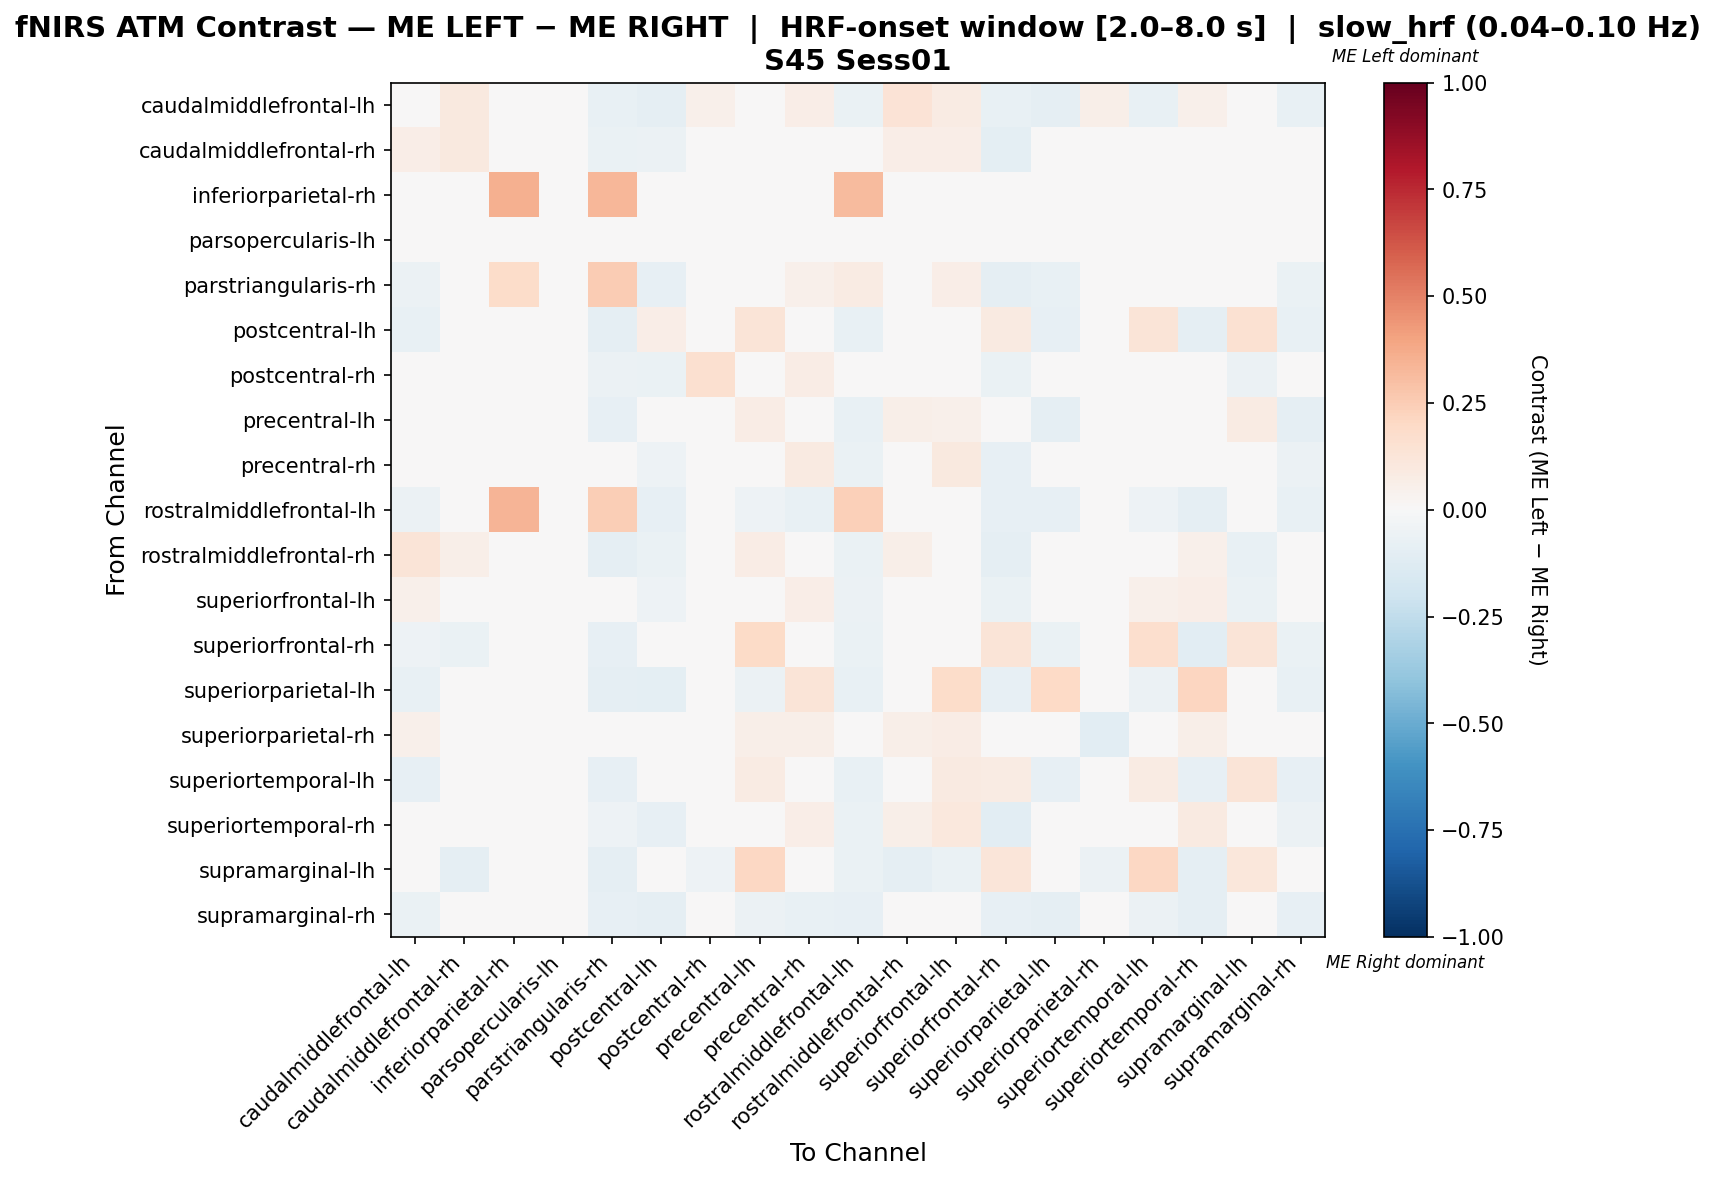

The data file committed next to this chart (first rows):
, caudalmiddlefrontal-lh, caudalmiddlefrontal-rh, inferiorparietal-rh, parsopercularis-lh, parstriangularis-rh, postcentral-lh, postcentral-rh, precentral-lh, precentral-rh, rostralmiddlefrontal-lh, rostralmiddlefrontal-rh, superiorfrontal-lh, superiorfrontal-rh, superiorparietal-lh, superiorparietal-rh, superiortemporal-lh, superiortemporal-rh, supramarginal-lh, supramarginal-rh
caudalmiddlefrontal-lh, 0.009165, 0.09424, 0.0, 0.0, -0.07778, -0.08889, 0.05066, -0.008489, 0.06483, -0.06667, 0.1387, 0.08029, -0.07778, -0.08889, 0.06156, -0.07037, 0.0535, 0.0, -0.07407
caudalmiddlefrontal-rh, 0.06398, 0.09803, 0.0, 0.0, -0.06773, -0.05578, -0.00762, 0.03472, 0.001263, -0.04781, 0.06296, 0.0625, -0.09562, -0.03586, 0.02915, 0.0263, 0.01515, -0.04781, -0.03586
inferiorparietal-rh, 0.0, 0.0, 0.3542, 0.0, 0.3333, 0.0, 0.0, 0.0, 0.0, 0.3125, 0.0, 0.0, 0.0, 0.0, 0.0, 0.0, 0.0, 0.0, 0.0
parsopercularis-lh, 0.0, 0.0, 0.0, 0.0, 0.0, 0.0, 0.0, 0.0, 0.0, 0.0, 0.0, 0.0, 0.0, 0.0, 0.0, 0.0, 0.0, 0.0, 0.0
parstriangularis-rh, -0.05966, -0.0483, 0.18, 0.0, 0.2549, -0.08239, -0.01989, -0.04545, 0.05045, 0.0833, -0.03409, 0.06443, -0.08807, -0.07386, -0.02273, -0.04545, -0.01659, -0.03125, -0.06534
postcentral-lh, -0.07046, -0.03794, 0.0, 0.0, -0.08672, 0.06424, -0.02168, 0.1303, 0.04047, -0.07317, -0.02981, -0.02439, 0.09239, -0.0813, -0.02168, 0.1303, -0.09214, 0.152, -0.07046
postcentral-rh, 0.03963, -0.03089, 0.0, 0.0, -0.05769, -0.0641, 0.1638, 0.03862, 0.07639, -0.04487, 0.03322, 0.03777, -0.0641, -0.03846, -0.01992, 0.0, 0.02681, -0.05769, -0.03846
precentral-lh, -0.04474, 0.02866, 0.0, 0.0, -0.08257, -0.04221, 0.0368, 0.0768, 0.01649, -0.07798, 0.05618, 0.05056, 0.03082, -0.08716, 0.04242, 0.02979, -0.03098, 0.08427, -0.08716
precentral-rh, 0.02169, -0.003169, 0.0, 0.0, -0.03249, -0.05133, 0.03827, 0.01394, 0.0866, -0.0663, 0.02998, 0.09529, -0.08172, -0.01814, 0.02441, -0.02094, 0.03456, -0.009893, -0.06077
rostralmiddlefrontal-lh, -0.06122, -0.04082, 0.34, 0.0, 0.2482, -0.08503, -0.01701, -0.05102, -0.07483, 0.235, -0.03061, -0.02721, -0.08503, -0.08163, -0.02381, -0.05102, -0.09184, -0.03061, -0.07143
rostralmiddlefrontal-rh, 0.1277, 0.05739, 0.0, 0.0, -0.09155, -0.06338, 0.02872, 0.07092, 0.02902, -0.06338, 0.05734, 0.01463, -0.09155, -0.04225, 0.03586, 0.0, 0.05029, -0.07746, -0.04225
superiorfrontal-lh, 0.05116, 0.01656, 0.0, 0.0, -0.0253, -0.05224, 0.009198, 0.03256, 0.06772, -0.0597, -0.016, 0.009545, -0.06716, 0.006387, 0.01288, 0.05116, 0.06772, -0.06716, -0.03731
superiorfrontal-rh, -0.0534, -0.06311, 0.0, 0.0, -0.0801, 0.005924, -0.02427, 0.1904, -0.02772, -0.06553, -0.03155, -0.02184, 0.1298, -0.06796, -0.01942, 0.1689, -0.1092, 0.1322, -0.06311
superiorparietal-lh, -0.07792, -0.02922, 0.0, 0.0, -0.08766, -0.09416, -0.01299, -0.06169, 0.1286, -0.07792, -0.01948, 0.1805, -0.08442, 0.2, -0.01948, -0.06169, 0.2149, -0.01948, -0.07792
superiorparietal-rh, 0.05048, 0.02778, 0.0, 0.0, -0.04908, -0.04294, 0.003541, 0.05477, 0.05661, -0.04908, 0.05661, 0.07287, -0.04908, -0.03681, -0.105, 0.03252, 0.05661, -0.04908, -0.03067
superiortemporal-lh, -0.08559, 0.04482, 0.0, 0.0, -0.08108, -0.01892, 0.0, 0.08559, -0.02207, -0.07658, 0.0, 0.09167, 0.08108, -0.08559, 0.03333, 0.0795, -0.08559, 0.125, -0.08559
superiortemporal-rh, 0.0223, 0.02804, 0.0, 0.0, -0.05038, -0.08029, 0.0235, -0.0003174, 0.06406, -0.06569, 0.05533, 0.1085, -0.1022, 0.005787, 0.03706, -0.0438, 0.08808, -0.0292, -0.06083
supramarginal-lh, 0.0, -0.08759, 0.0, 0.0, -0.08759, 0.0439, -0.05109, 0.2055, -0.005399, -0.06569, -0.08759, -0.06569, 0.1179, -0.0438, -0.05839, 0.2055, -0.08759, 0.1115, -0.0438
supramarginal-rh, -0.06849, -0.03082, 0.0, 0.0, -0.08562, -0.08904, -0.01712, -0.06164, -0.07534, -0.08219, -0.02055, -0.02055, -0.08562, -0.08904, -0.02055, -0.06164, -0.08904, -0.02055, -0.08219
